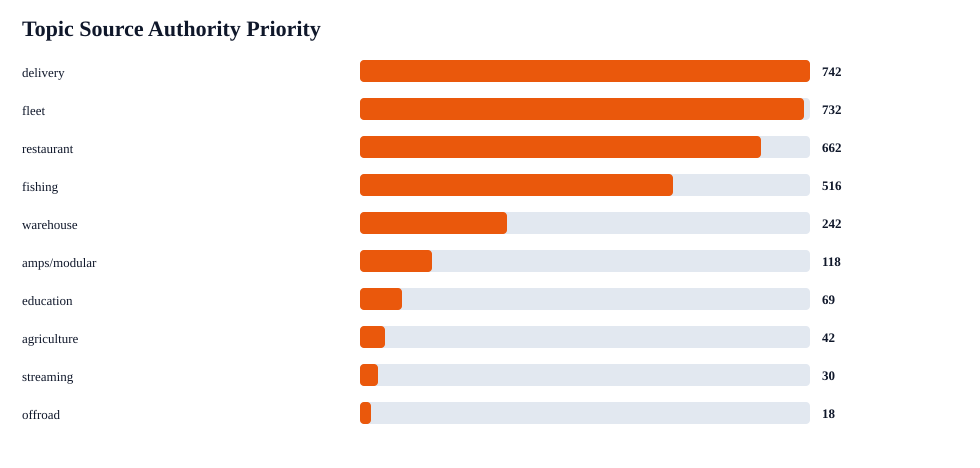

Data behind this chart, as committed beside it:
priority, category, live_pages, avg_citability_score, benchmark_pressure_pages, zero_mention_queries, competitor_only_answers, avg_mention_rate, canonical_review_pages, product_entity_targets, top_competitors, source_targets, contractor_why, recommended_owner, next_action
742, delivery, 11, 82, 7, 5, 14, 29, 10, 51, Garmin; RAM Mounts; iOttie; Scosche; Ark…, gig-driver gear lists; fleet operations …, delivery answers still miss iBOLT 14 tim…, Jacob/app + SEO contractor, Refresh mapped pages, then earn third-pa…
732, fleet, 25, 80, 7, 4, 14, 22, 11, 53, Garmin; RAM Mounts; Arkon; iOttie; ProCl…, fleet safety and ELD resources; truck eq…, fleet answers still miss iBOLT 14 times …, Jacob/app + SEO contractor, Refresh mapped pages, then earn third-pa…
662, restaurant, 17, 78, 5, 5, 16, 29, 7, 35, Garmin; RAM Mounts; Mount-It; Square; Ar…, restaurant operations blogs; food truck …, restaurant answers still miss iBOLT 15 t…, Jacob/app + SEO contractor, Refresh mapped pages, then earn third-pa…
516, fishing, 17, 78, 4, 5, 10, 0, 6, 24, Garmin; RAM Mounts; Humminbird; Lowrance…, boating buyer guides; kayak and pontoon …, fishing answers still miss iBOLT 15 time…, Jacob/app + SEO contractor, Refresh mapped pages, then earn third-pa…
242, warehouse, 17, 78, 2, 1, 7, 22, 2, 12, Garmin; RAM Mounts; Square; Bouncepad; A…, material handling publications; forklift…, warehouse answers still miss iBOLT 7 tim…, Jacob/app + SEO contractor, Refresh mapped pages, then earn third-pa…
118, amps/modular, 29, 68, 1, 0, 0, 0, 4, 6, Garmin; RAM Mounts; Square; Arkon; iOtti…, AMPS pattern explainers; mounting hardwa…, amps/modular has 0 zero-mention benchmar…, Jacob/app + SEO contractor, Run citation-readiness cleanup and monit…
69, education, 4, 59, 0, 0, 0, 0, 0, 0, Garmin; iOttie, industry buyer guides; third-party compa…, education has 0 zero-mention benchmark q…, Jacob/app, Run citation-readiness cleanup and monit…
42, agriculture, 2, 68, 0, 0, 0, 0, 0, 0, Garmin, industry buyer guides; third-party compa…, agriculture has 0 zero-mention benchmark…, Jacob/app, Run citation-readiness cleanup and monit…
30, streaming, 16, 72, 0, 0, 0, 0, 0, 0, Garmin; RAM Mounts; Tackform, creator gear lists; phone filming setup …, streaming has 0 zero-mention benchmark q…, Jacob/app, Run citation-readiness cleanup and monit…
18, offroad, 4, 76, 0, 0, 0, 0, 0, 0, Garmin; RAM Mounts; ProClip; Tackform, industry buyer guides; third-party compa…, offroad has 0 zero-mention benchmark que…, Jacob/app, Run citation-readiness cleanup and monit…
